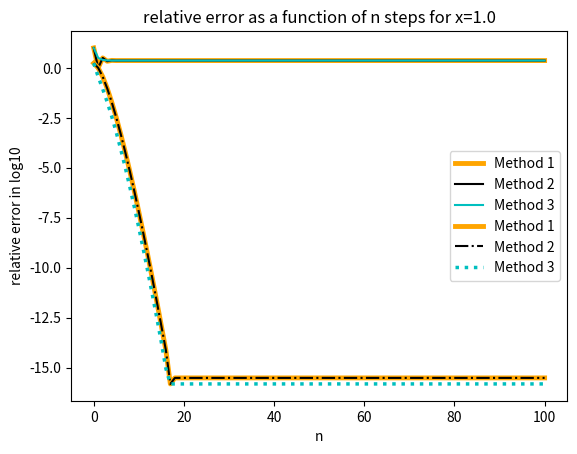

Write Python code to recreate this figure.
import numpy as np
from math import factorial
import matplotlib.pyplot as plt

# factorial(n)=n!
def Method1(x,n):
	return (((-x)**n)/factorial(n))

def Method2(x,n):
	return 1.0 if (n==0) else (((-x)/n)*Method2(x,n-1))

def Method3(x,n):
	return (((x)**n)/factorial(n))

	
N = 100
x = 1.0                #change this value
reale_x = np.exp(-x)

cal1e_x = 0.0
cal2e_x = 0.0
cal3e_x = 0.0

xx = np.zeros(N+1)
x1 = np.zeros(N+1)
x2 = np.zeros(N+1)
x3 = np.zeros(N+1)

ex1 = np.zeros(N+1)
ex2 = np.zeros(N+1)
ex3 = np.zeros(N+1)

relerr1 = np.zeros(N+1)
relerr2 = np.zeros(N+1)
relerr3 = np.zeros(N+1)

# Method 1
for i in range(N+1):
	cal1e_x += Method1(x,i)
	x1[i] = i
	ex1[i] = cal1e_x
	relerr1[i] = abs(cal1e_x-reale_x)/reale_x

# Method 2
for i in range(N+1):
	cal2e_x += Method2(x,i)
	x2[i] = i
	ex2[i] = cal2e_x
	relerr2[i] = abs(cal2e_x-reale_x)/reale_x

# Method 3
for i in range(N+1):
	cal3e_x += Method3(x,i)
	x3[i] = i
	ex3[i] = 1./cal3e_x
	relerr3[i] = abs(ex3[i]-reale_x)/reale_x

# plot the value of e^{-x} as a function of N
plt.plot(x1,ex1,'orange',linewidth=3.5,label="Method 1")
plt.plot(x2,ex2,'k-',label="Method 2")
plt.plot(x3,ex3,'c',label="Method 3")
plt.xlabel("n")
plt.ylabel(r"$e^{-x}$")
plt.title(r"$e^{-x}$ as a function of n steps for x=1.0")
plt.legend()
plt.savefig('ex5_1_value_N.png',dpi=300)
plt.show()

# plot the relative error as a function of N 
plt.plot(x1,np.log10(relerr1),'orange',linewidth=3.5,label="Method 1")
plt.plot(x2,np.log10(relerr2),'k-.',label="Method 2")
plt.plot(x3,np.log10(relerr3),'c:',linewidth=2.5,label="Method 3")
plt.xlabel("n")
plt.ylabel(r"relative error in log10")
plt.title("relative error as a function of n steps for x=1.0")
plt.legend()
plt.savefig('ex5_2_relerr_N.png',dpi=300)
plt.show()
